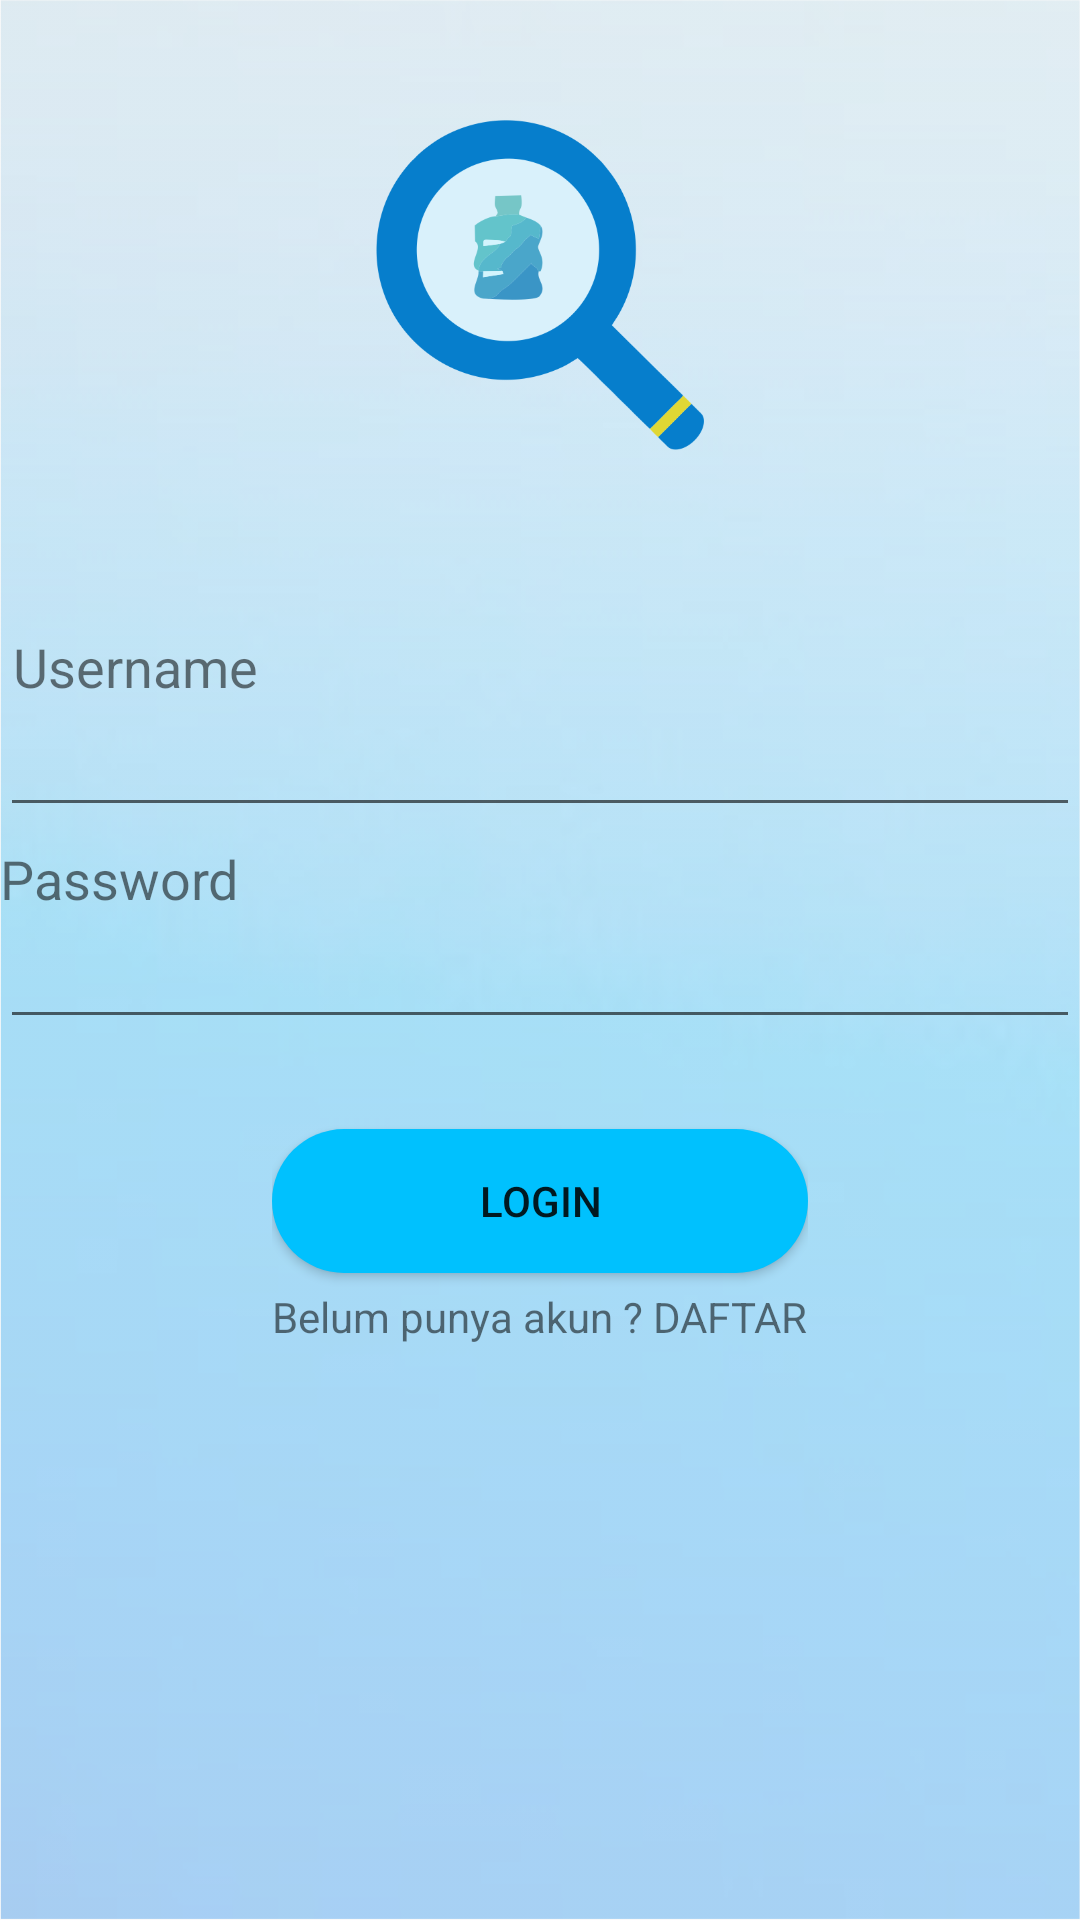

Produce the Android XML layout that renders to this screen, including the resource entries it uses.
<!-- AndroidManifest.xml: application theme AppTheme -->
<!-- res/layout/activity_login.xml -->
<?xml version="1.0" encoding="utf-8"?>
<RelativeLayout xmlns:android="http://schemas.android.com/apk/res/android"
    xmlns:app="http://schemas.android.com/apk/res-auto"
    xmlns:tools="http://schemas.android.com/tools"
    android:layout_width="match_parent"
    android:layout_height="match_parent"
    android:background="@drawable/c"
    tools:context="tugas.besar.tugasku.Login">

    <ScrollView
        android:layout_width="match_parent"
        android:layout_height="match_parent">

        <LinearLayout
            android:layout_width="match_parent"
            android:layout_height="match_parent"
            android:orientation="vertical">


            <ImageView
                app:srcCompat="@drawable/a"
                android:id="@+id/imageView2"
                android:layout_width="110dp"
                android:layout_height="110dp"
                android:layout_marginTop="40dp"
                android:layout_gravity="center"
                android:layout_marginBottom="60dp" />

            <LinearLayout
                android:layout_width="match_parent"
                android:layout_height="match_parent"
                android:gravity="top"
                android:orientation="vertical">
                <TextView
                    android:layout_width="wrap_content"
                    android:text=" Username"
                    android:textStyle="normal"
                    android:textSize="18dp"
                    android:drawableLeft="@drawable/user"
                    android:layout_height="wrap_content" />

                <EditText
                    android:layout_width="match_parent"
                    android:layout_height="wrap_content"
                    android:hint=""
                    android:id="@+id/LoginEmail"
                    android:inputType="textEmailAddress"
                    android:layout_marginBottom="5dp" />

                <TextView
                    android:layout_width="wrap_content"
                    android:layout_height="wrap_content"
                    android:drawableLeft="@drawable/lock"
                    android:text="Password"
                    android:textSize="18dp"/>

                <EditText
                    android:layout_width="match_parent"
                    android:layout_height="wrap_content"
                    android:hint=""
                    android:id="@+id/LoginPass"
                    android:inputType="textPassword"
                    android:layout_marginBottom="10dp"/>



            </LinearLayout>

            <LinearLayout
                android:layout_width="wrap_content"
                android:layout_height="wrap_content"
                android:orientation="vertical"
                android:layout_gravity="center">

                <Button
                    android:layout_width="match_parent"
                    android:layout_height="match_parent"
                    android:id="@+id/tombolLogin"
                    android:background="@drawable/desain1"
                    android:text="LOGIN"
                    android:layout_marginTop="20dp" />

                <TextView
                    android:layout_marginTop="5dp"
                    android:id="@+id/tulisanBelumPunyaAkun"
                    android:layout_width="match_parent"
                    android:layout_height="wrap_content"
                    android:text="Belum punya akun ? DAFTAR" />
            </LinearLayout>

        </LinearLayout>
    </ScrollView>
</RelativeLayout>
<!-- resources referenced by this layout -->
<resources>
  <!-- drawable a: png bitmap (drawable, 29244 bytes) -->
  <!-- drawable c: png bitmap (drawable, 103595 bytes) -->
  <!-- drawable desain1 (drawable) -->
  <?xml version="1.0" encoding="utf-8"?>
  <selector xmlns:android="http://schemas.android.com/apk/res/android">
  
      <item>
          <shape>
              <solid
                  android:color="@color/colorbg">
              </solid>
  
              <padding
                  android:left="10dp"
                  android:right="10dp"
                  android:bottom="6dp"
                  android:top="6dp">
              </padding>
  
              <corners
                  android:radius="90dp">
              </corners>
          </shape>
      </item>
  
  </selector>
  <style name="AppTheme" parent="Theme.AppCompat.Light.NoActionBar">
          
          <item name="colorPrimary">@color/colorPrimary</item>
          <item name="colorPrimaryDark">@color/colorPrimaryDark</item>
          <item name="colorAccent">@color/colorAccent</item>
      </style>
  <color name="colorbg">#00c1fe</color>
  <color name="colorPrimary">#3F51B5</color>
  <color name="colorPrimaryDark">#303F9F</color>
  <color name="colorAccent">#545657</color>
</resources>
